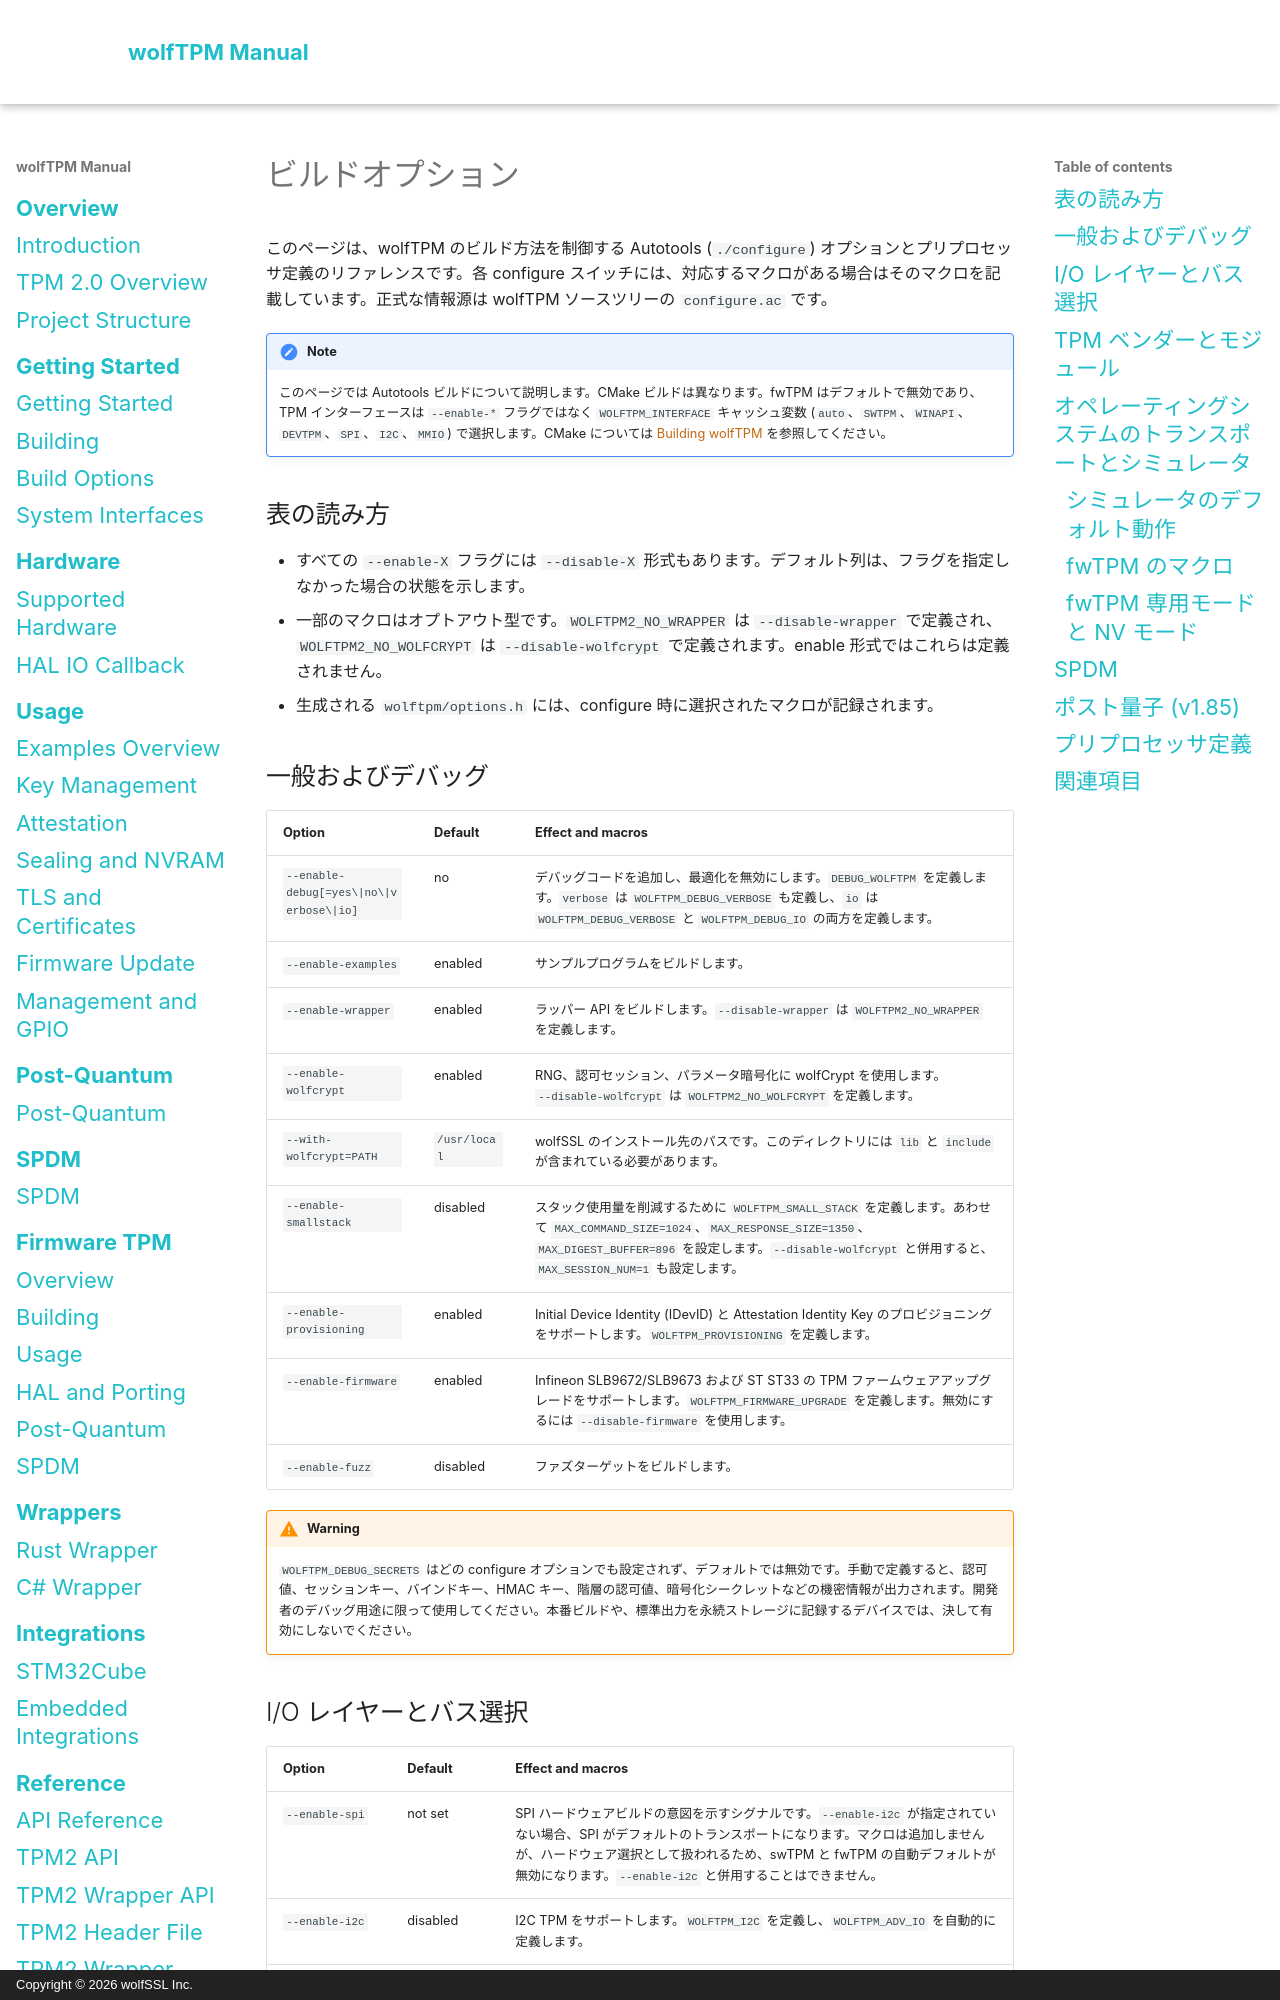

repository: wolfSSL/wolfTPM · page: ja/build-options.html · generator: mkdocs · copyright: Copyright © 2026 wolfSSL Inc.

# ビルドオプション

このページは、wolfTPM のビルド方法を制御する Autotools (`./configure`) オプションとプリプロセッサ定義のリファレンスです。各 configure スイッチには、対応するマクロがある場合はそのマクロを記載しています。正式な情報源は wolfTPM ソースツリーの `configure.ac` です。

!!! note
    このページでは Autotools ビルドについて説明します。CMake ビルドは異なります。fwTPM はデフォルトで無効であり、TPM インターフェースは `--enable-*` フラグではなく `WOLFTPM_INTERFACE` キャッシュ変数 (`auto`、`SWTPM`、`WINAPI`、`DEVTPM`、`SPI`、`I2C`、`MMIO`) で選択します。CMake については [Building wolfTPM](building.md) を参照してください。

## 表の読み方

- すべての `--enable-X` フラグには `--disable-X` 形式もあります。デフォルト列は、フラグを指定しなかった場合の状態を示します。
- 一部のマクロはオプトアウト型です。`WOLFTPM2_NO_WRAPPER` は `--disable-wrapper` で定義され、`WOLFTPM2_NO_WOLFCRYPT` は `--disable-wolfcrypt` で定義されます。enable 形式ではこれらは定義されません。
- 生成される `wolftpm/options.h` には、configure 時に選択されたマクロが記録されます。

## 一般およびデバッグ

| Option | Default | Effect and macros |
| --- | --- | --- |
| `--enable-debug[=yes\|no\|verbose\|io]` | no | デバッグコードを追加し、最適化を無効にします。`DEBUG_WOLFTPM` を定義します。`verbose` は `WOLFTPM_DEBUG_VERBOSE` も定義し、`io` は `WOLFTPM_DEBUG_VERBOSE` と `WOLFTPM_DEBUG_IO` の両方を定義します。 |
| `--enable-examples` | enabled | サンプルプログラムをビルドします。 |
| `--enable-wrapper` | enabled | ラッパー API をビルドします。`--disable-wrapper` は `WOLFTPM2_NO_WRAPPER` を定義します。 |
| `--enable-wolfcrypt` | enabled | RNG、認可セッション、パラメータ暗号化に wolfCrypt を使用します。`--disable-wolfcrypt` は `WOLFTPM2_NO_WOLFCRYPT` を定義します。 |
| `--with-wolfcrypt=PATH` | `/usr/local` | wolfSSL のインストール先のパスです。このディレクトリには `lib` と `include` が含まれている必要があります。 |
| `--enable-smallstack` | disabled | スタック使用量を削減するために `WOLFTPM_SMALL_STACK` を定義します。あわせて `MAX_COMMAND_SIZE=1024`、`MAX_RESPONSE_SIZE=1350`、`MAX_DIGEST_BUFFER=896` を設定します。`--disable-wolfcrypt` と併用すると、`MAX_SESSION_NUM=1` も設定します。 |
| `--enable-provisioning` | enabled | Initial Device Identity (IDevID) と Attestation Identity Key のプロビジョニングをサポートします。`WOLFTPM_PROVISIONING` を定義します。 |
| `--enable-firmware` | enabled | Infineon SLB9672/SLB9673 および ST ST33 の TPM ファームウェアアップグレードをサポートします。`WOLFTPM_FIRMWARE_UPGRADE` を定義します。無効にするには `--disable-firmware` を使用します。 |
| `--enable-fuzz` | disabled | ファズターゲットをビルドします。 |

!!! warning
    `WOLFTPM_DEBUG_SECRETS` はどの configure オプションでも設定されず、デフォルトでは無効です。手動で定義すると、認可値、セッションキー、バインドキー、HMAC キー、階層の認可値、暗号化シークレットなどの機密情報が出力されます。開発者のデバッグ用途に限って使用してください。本番ビルドや、標準出力を永続ストレージに記録するデバイスでは、決して有効にしないでください。
